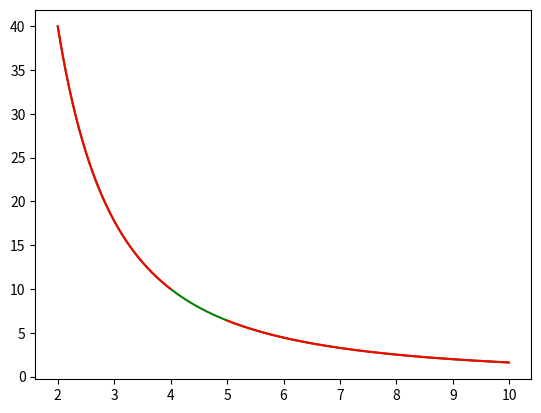

Python code for this plot: (Note: this script raises an exception after producing the figure.)
# import relevant libraries here
import numpy as np
import matplotlib.pyplot as plt
import scipy as sp
from scipy import interpolate
import math

# Initializations
l = 1.2
den = 2700
r = 0.1
mass = math.pi*r**2*l*den
mee = 40
ree = 0.2
mtot = mee + mass + 36
delTheta = math.pi/4
t = np.arange(2,10,0.01)
#print(mtot)


# Moments of Inertia
Igrap = 1/12*mass*(l/2)**2
Iee = 2/5*mee*ree**2
Ijoint = 6.63e-4
Ibase = Ijoint + Igrap + mass*l/2**2 + Iee + mee*(l+r)**2

# lambda function
Torque = lambda time: Ibase * 2*delTheta/(time**2)
trqs = Torque(t)
badt = []
badT = []
badt2 = []
badT2 = []
for i,val in enumerate(trqs):
	if val > 10:
		badt.append(t[i])
		badT.append(val)
	if  t[i] > 5:
		badt2.append(t[i])
		badT2.append(val)

#print('time with T = 10: ',np.amax(badt), 'Torque with time = 5 :', np.amax(badT2))
fig = plt.figure()
ax = fig.add_subplot(111)
plt.plot(t,trqs,'g')
plt.plot(badt,badT,'r')
plt.plot(badt2,badT2,'r')
fs = 20
#ax.xaxis.get_major_ticks()
for tick in ax.xaxis.get_major_ticks():
	tick.label.set_fontsize(fs)
for tick in ax.yaxis.get_major_ticks():
	tick.label.set_fontsize(fs)
plt.ylabel('Torque Required (N-m)', fontsize = fs)
plt.xlabel('Time to 45$^\circ$ Angle', fontsize = fs)
plt.title('Torque vs Time', fontsize = fs)
plt.show()

#inp = float(input('time? '))

def tool(time):
	trq = Torque(time)
	trq = str(trq)
	print('Torque required = ' + trq)
	
def tool2(trq2):
	time = np.sqrt(Ibase*2*delTheta/trq2)
	print(time)
	
trqInp = float(input('torque? '))
tool2(trqInp)

#tool(inp)